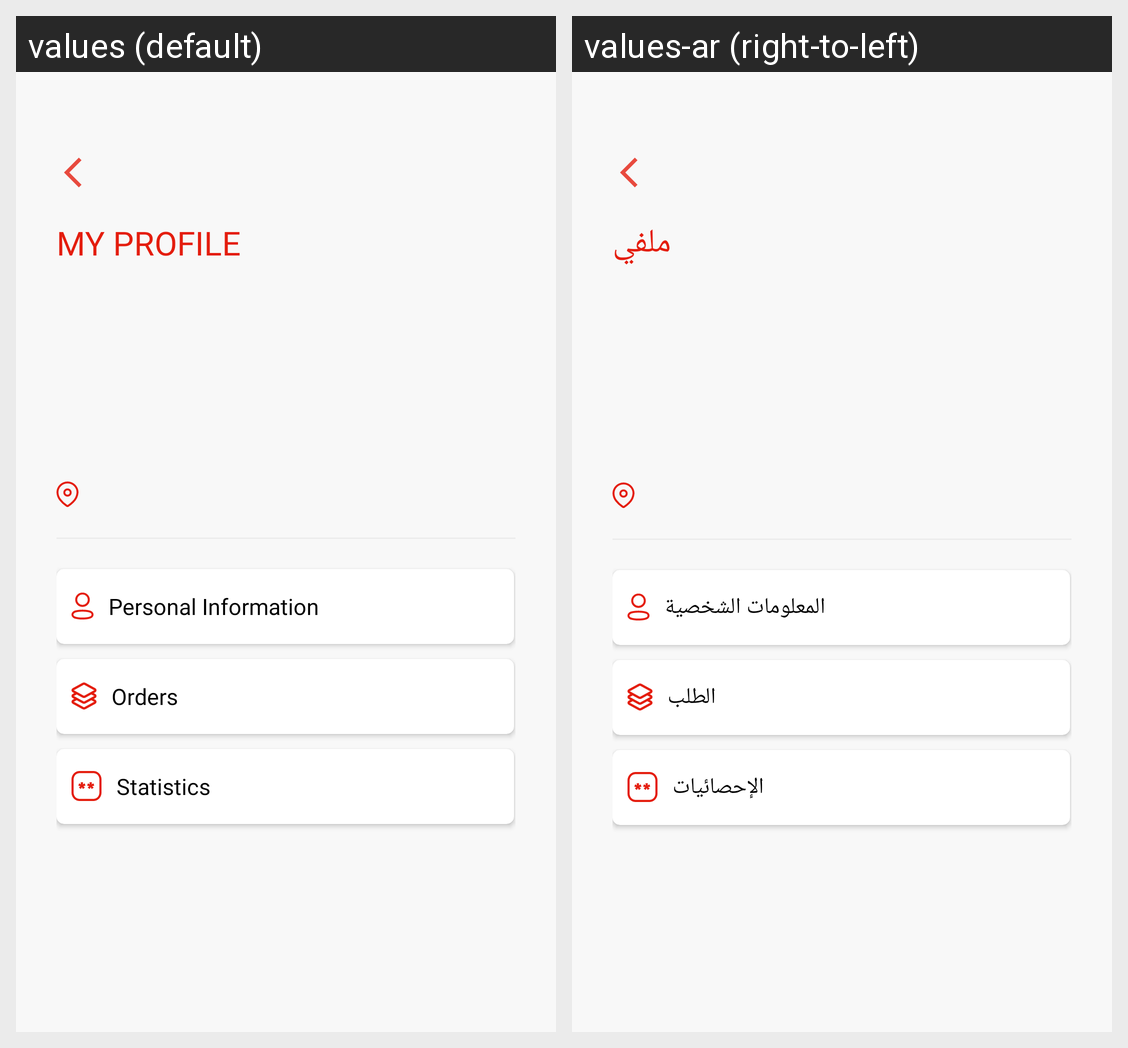

Locale-by-locale string values for the Android screen shown in this grid:
Android screen res/layout/my_profile.xml rendered under 2 locales, left to right: values (default), values-ar (right-to-left). Device: Nexus 5 (rendered at 1080×1920; each locale shown at half size, 540×960, under a caption strip naming it); theme AppTheme.
Strings drawn on this screen, with the default value and each locale's value (text and hints the layout hard-codes, and strings that could not be matched under every locale, appear in the picture but are not listed):

my_profile
  values: my profile
  values-ar: ملفي

personal_information
  values: Personal Information
  values-ar: المعلومات الشخصية

orders
  values: Orders
  values-ar: الطلب

statistics
  values: Statistics
  values-ar: الإحصائيات
